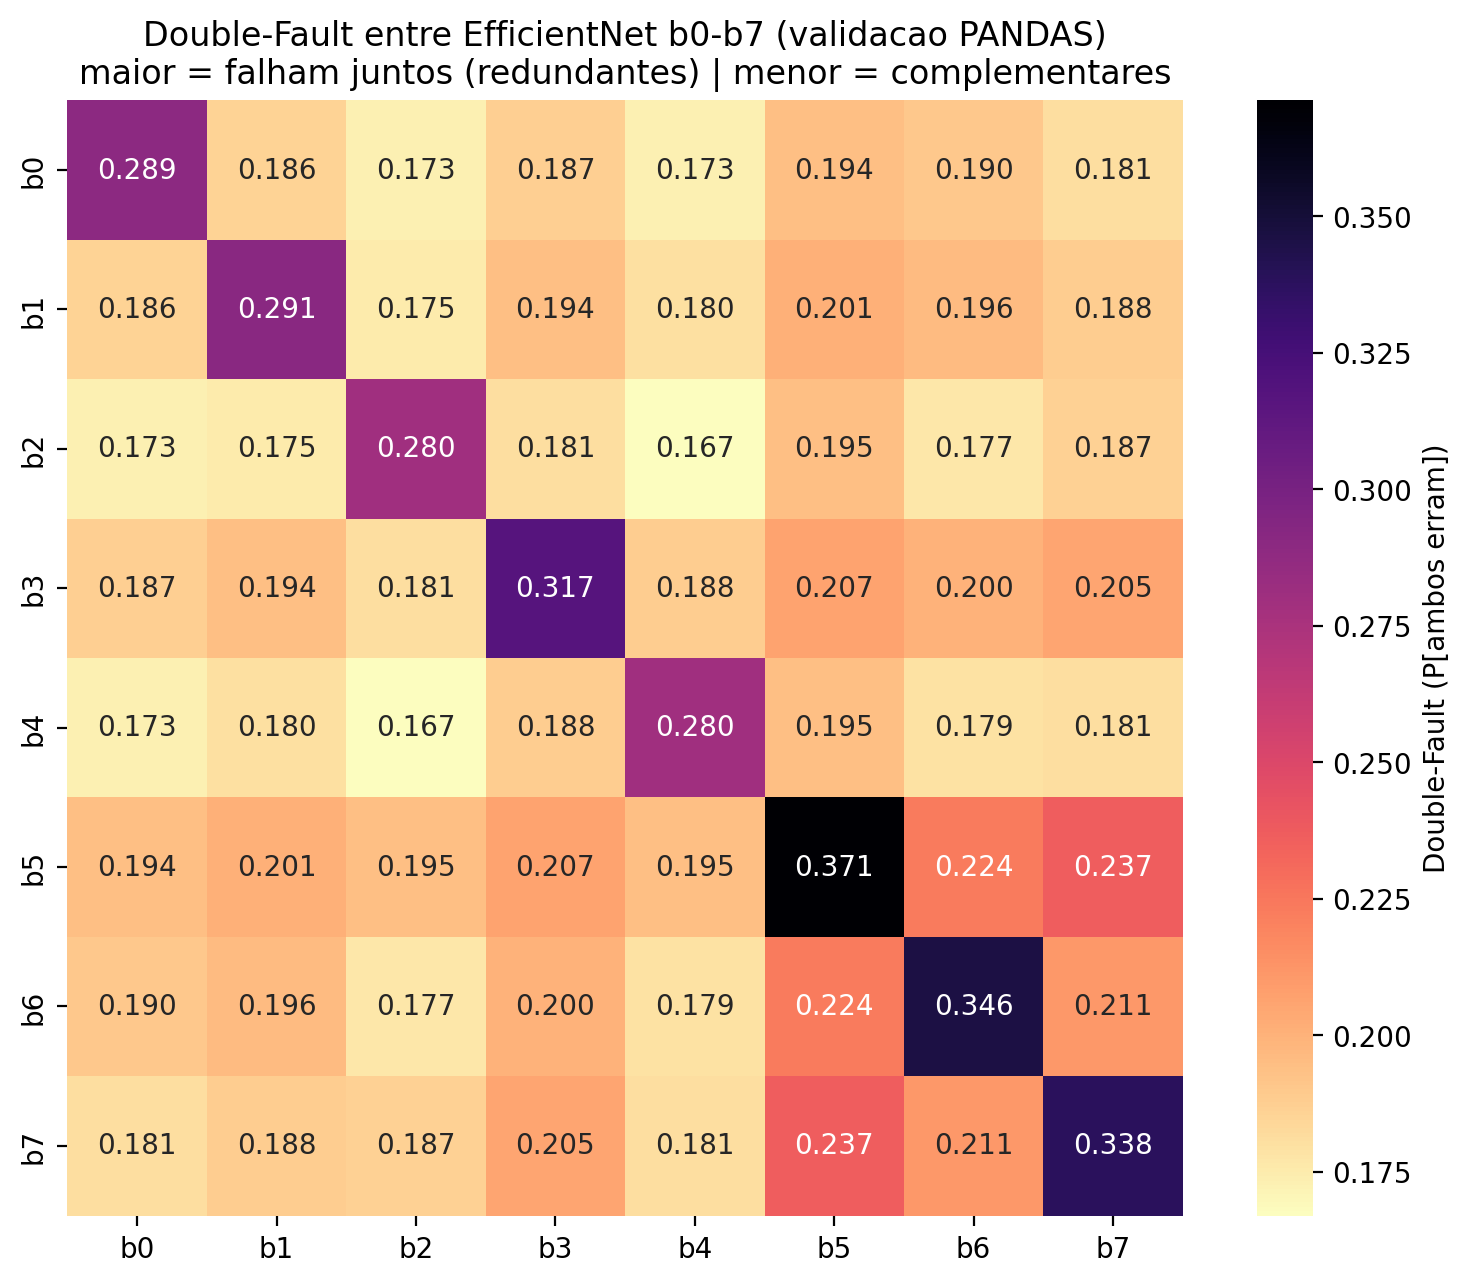

The data file committed next to this chart (first rows):
, b0, b1, b2, b3, b4, b5, b6, b7
b0, 0.2892, 0.1856, 0.1726, 0.1873, 0.1726, 0.1941, 0.1902, 0.1811
b1, 0.1856, 0.2909, 0.1754, 0.1941, 0.18, 0.2009, 0.1964, 0.1879
b2, 0.1726, 0.1754, 0.2801, 0.1805, 0.1669, 0.1947, 0.1771, 0.1868
b3, 0.1873, 0.1941, 0.1805, 0.3175, 0.1885, 0.2066, 0.2003, 0.2054
b4, 0.1726, 0.18, 0.1669, 0.1885, 0.2796, 0.1947, 0.1794, 0.1811
b5, 0.1941, 0.2009, 0.1947, 0.2066, 0.1947, 0.3713, 0.2235, 0.2371
b6, 0.1902, 0.1964, 0.1771, 0.2003, 0.1794, 0.2235, 0.3463, 0.2111
b7, 0.1811, 0.1879, 0.1868, 0.2054, 0.1811, 0.2371, 0.2111, 0.3384
